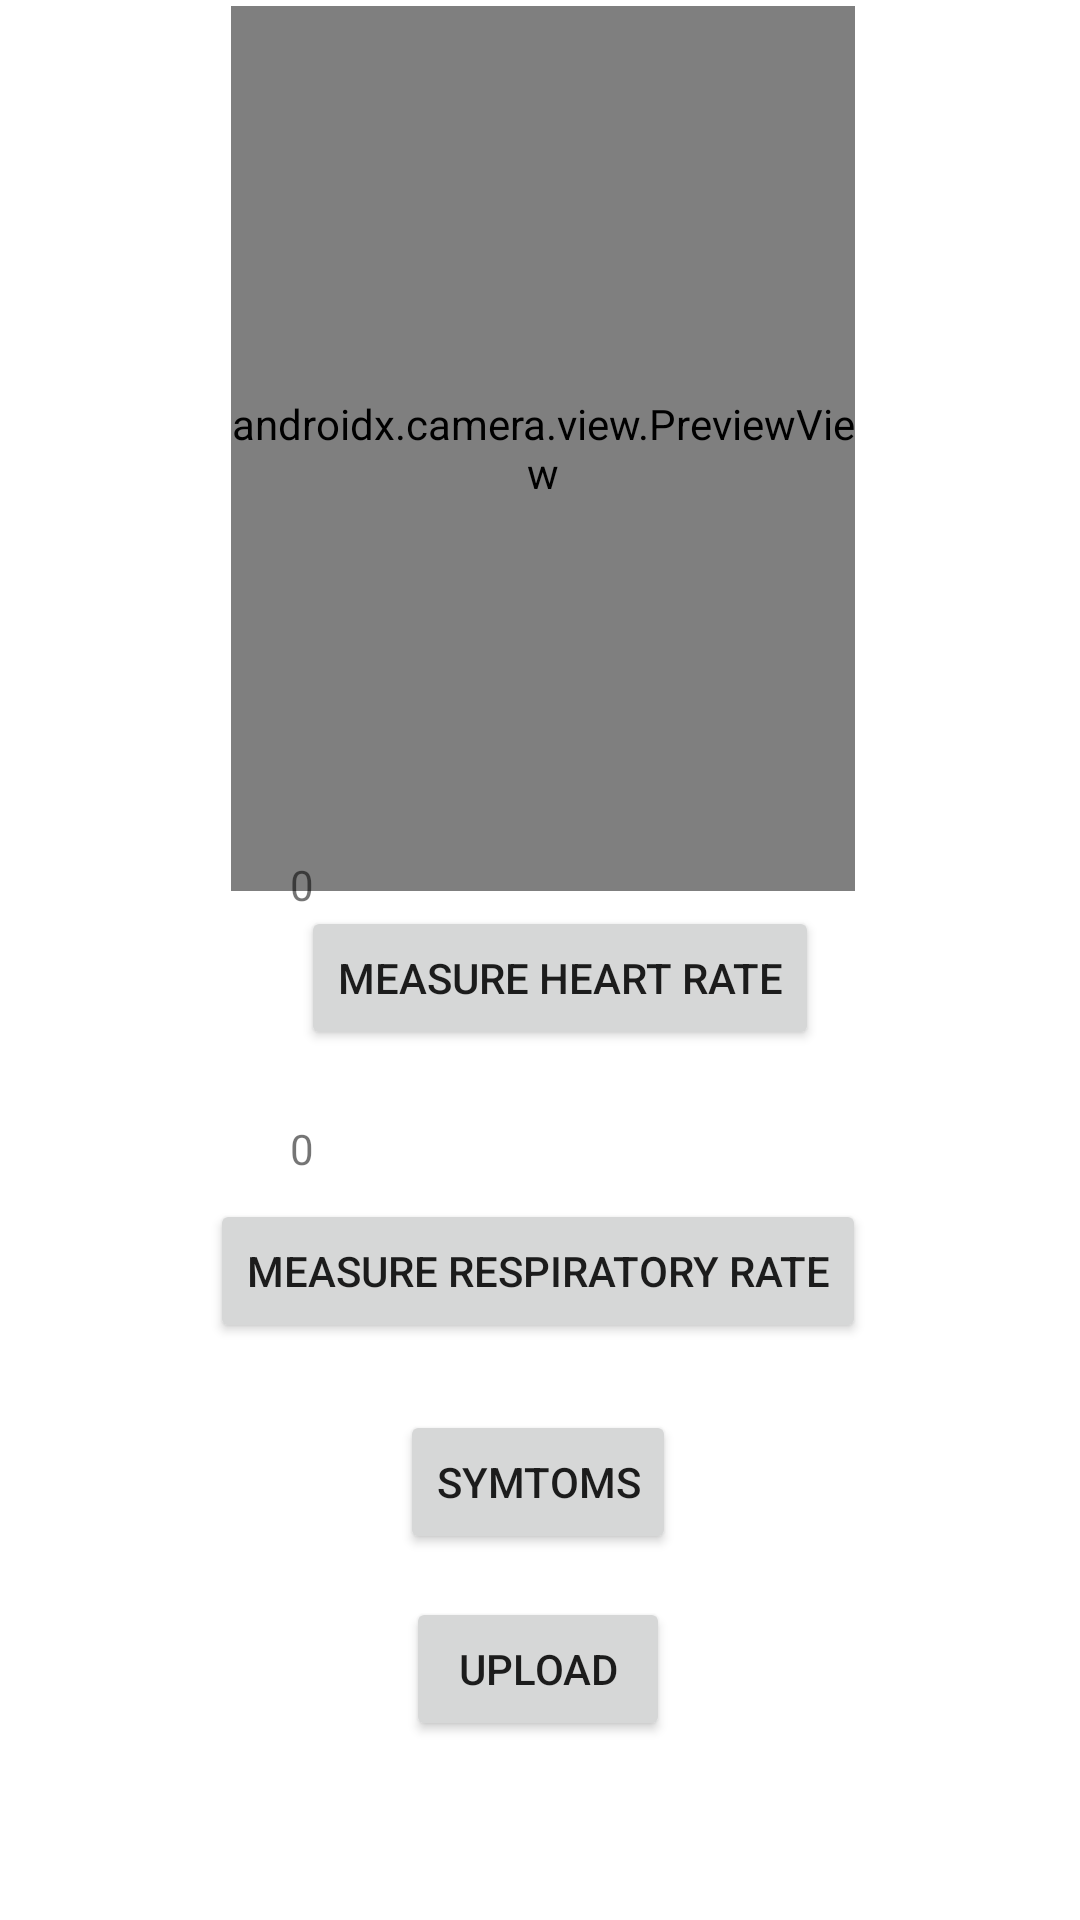

Layout XML and referenced resources for this Android screen:
<!-- AndroidManifest.xml: application theme Theme.MonitorHeart -->
<!-- res/layout/activity_main.xml -->
<?xml version="1.0" encoding="utf-8"?>
<androidx.constraintlayout.widget.ConstraintLayout xmlns:android="http://schemas.android.com/apk/res/android"
    xmlns:app="http://schemas.android.com/apk/res-auto"
    xmlns:tools="http://schemas.android.com/tools"
    android:layout_width="match_parent"
    android:layout_height="match_parent"
    tools:context=".MainActivity">

    <Button
        android:id="@+id/bHeartRate"
        android:layout_width="wrap_content"
        android:layout_height="wrap_content"
        android:text="Measure Heart Rate"
        app:layout_constraintBottom_toBottomOf="parent"
        app:layout_constraintEnd_toEndOf="parent"
        app:layout_constraintHorizontal_bias="0.536"
        app:layout_constraintStart_toStartOf="parent"
        app:layout_constraintTop_toTopOf="parent"
        app:layout_constraintVertical_bias="0.51" />

    <Button
        android:id="@+id/button2"
        android:layout_width="wrap_content"
        android:layout_height="wrap_content"
        android:layout_marginTop="4dp"
        android:text="Measure Respiratory Rate"
        app:layout_constraintBottom_toBottomOf="parent"
        app:layout_constraintEnd_toEndOf="parent"
        app:layout_constraintHorizontal_bias="0.496"
        app:layout_constraintStart_toStartOf="parent"
        app:layout_constraintTop_toBottomOf="@+id/bHeartRate"
        app:layout_constraintVertical_bias="0.192" />

    <androidx.camera.view.PreviewView
        android:id="@+id/previewView"
        android:layout_width="208dp"
        android:layout_height="295dp"
        android:layout_weight="90"
        app:layout_constraintBottom_toTopOf="@+id/bHeartRate"
        app:layout_constraintEnd_toEndOf="parent"
        app:layout_constraintHorizontal_bias="0.507"
        app:layout_constraintStart_toStartOf="parent"
        app:layout_constraintTop_toTopOf="parent"
        app:layout_constraintVertical_bias="0.285"
        tools:ignore="MissingConstraints" />

    <TextView
        android:id="@+id/textView"
        android:layout_width="wrap_content"
        android:layout_height="wrap_content"
        android:text="0"
        app:layout_constraintBottom_toTopOf="@+id/bHeartRate"
        app:layout_constraintEnd_toEndOf="parent"
        app:layout_constraintHorizontal_bias="0.275"
        app:layout_constraintStart_toStartOf="parent"
        app:layout_constraintTop_toBottomOf="@+id/previewView"
        app:layout_constraintVertical_bias="0.851" />

    <TextView
        android:id="@+id/textView2"
        android:layout_width="wrap_content"
        android:layout_height="wrap_content"
        android:text="0"
        app:layout_constraintBottom_toTopOf="@+id/button2"
        app:layout_constraintEnd_toEndOf="parent"
        app:layout_constraintHorizontal_bias="0.275"
        app:layout_constraintStart_toStartOf="parent"
        app:layout_constraintTop_toBottomOf="@+id/bHeartRate"
        app:layout_constraintVertical_bias="0.76" />

    <Button
        android:id="@+id/button"
        android:layout_width="wrap_content"
        android:layout_height="wrap_content"
        android:text="Symtoms"
        app:layout_constraintBottom_toBottomOf="parent"
        app:layout_constraintEnd_toEndOf="parent"
        app:layout_constraintHorizontal_bias="0.498"
        app:layout_constraintStart_toStartOf="parent"
        app:layout_constraintTop_toBottomOf="@+id/button2"
        app:layout_constraintVertical_bias="0.155" />

    <Button
        android:id="@+id/button4"
        android:layout_width="wrap_content"
        android:layout_height="wrap_content"
        android:text="Upload"
        app:layout_constraintBottom_toBottomOf="parent"
        app:layout_constraintEnd_toEndOf="parent"
        app:layout_constraintHorizontal_bias="0.498"
        app:layout_constraintStart_toStartOf="parent"
        app:layout_constraintTop_toBottomOf="@+id/button"
        app:layout_constraintVertical_bias="0.192" />
</androidx.constraintlayout.widget.ConstraintLayout>
<!-- resources referenced by this layout -->
<resources>
  <style name="Theme.MonitorHeart" parent="Theme.MaterialComponents.DayNight.DarkActionBar">
          
          <item name="colorPrimary">@color/purple_500</item>
          <item name="colorPrimaryVariant">@color/purple_700</item>
          <item name="colorOnPrimary">@color/white</item>
          
          <item name="colorSecondary">@color/teal_200</item>
          <item name="colorSecondaryVariant">@color/teal_700</item>
          <item name="colorOnSecondary">@color/black</item>
          
          <item name="android:statusBarColor">?attr/colorPrimaryVariant</item>
          
      </style>
  <!-- not gathered from this repository: default colours our renderer supplied (Android Studio template values) -->
  <color name="purple_500">#FF6200EE</color>
  <color name="purple_700">#FF3700B3</color>
  <color name="teal_200">#FF03DAC5</color>
  <color name="teal_700">#FF018786</color>
  <color name="black">#FF000000</color>
  <color name="white">#FFFFFFFF</color>
</resources>
